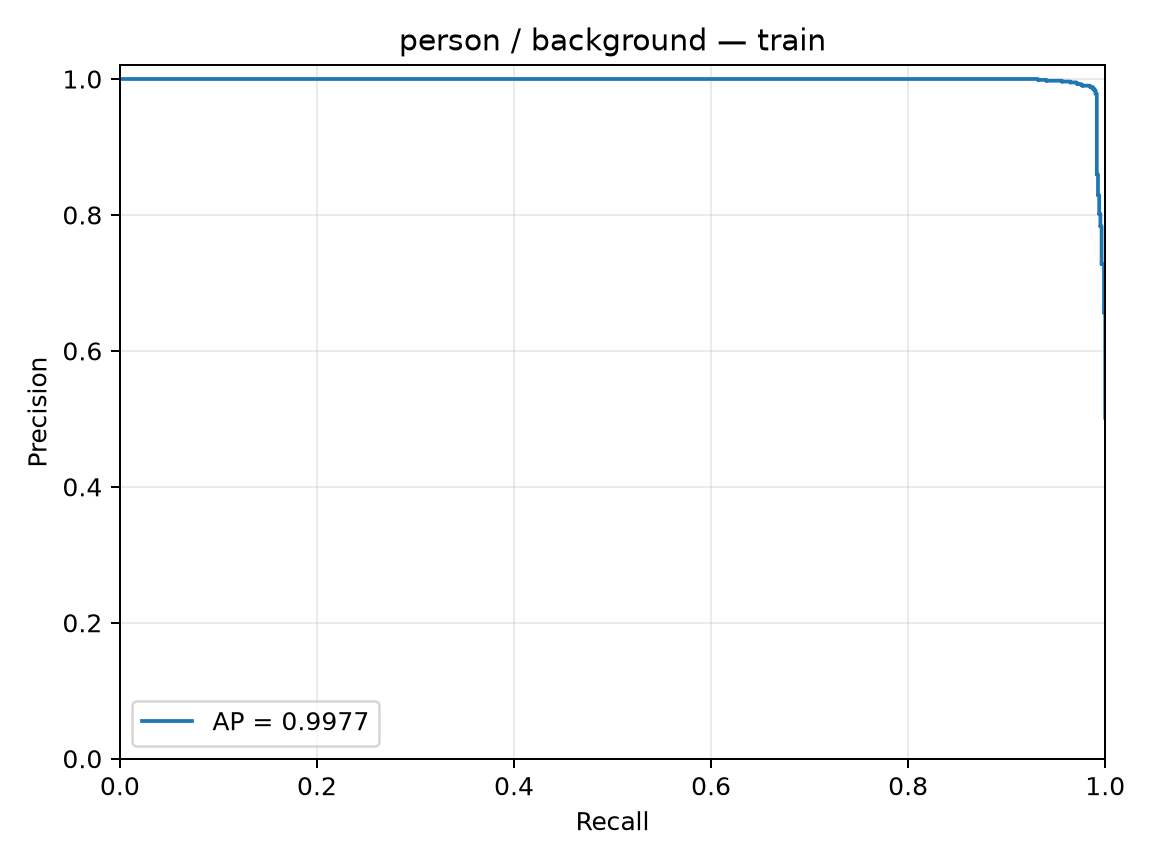

The file beside this chart, header and first rows:
precision, recall, threshold
0.5015, 1.0, -4.246
0.5018, 1.0, -4.198
0.5021, 1.0, -4.191
0.5025, 1.0, -4.187
0.5028, 1.0, -4.182
0.5031, 1.0, -3.859
0.5034, 1.0, -3.731
0.5037, 1.0, -3.714
0.504, 1.0, -3.696
0.5043, 1.0, -3.647
0.5046, 1.0, -3.627
0.5049, 1.0, -3.611
0.5052, 1.0, -3.573
0.5055, 1.0, -3.56
0.5059, 1.0, -3.529
0.5062, 1.0, -3.522
0.5065, 1.0, -3.511
0.5068, 1.0, -3.487
0.5071, 1.0, -3.48
0.5074, 1.0, -3.439
0.5077, 1.0, -3.435
0.5081, 1.0, -3.434
0.5084, 1.0, -3.42
0.5087, 1.0, -3.364
0.509, 1.0, -3.343
0.5093, 1.0, -3.338
0.5096, 1.0, -3.335
0.51, 1.0, -3.303
0.5103, 1.0, -3.281
0.5106, 1.0, -3.28
0.5109, 1.0, -3.277
0.5112, 1.0, -3.264
0.5115, 1.0, -3.241
0.5119, 1.0, -3.232
0.5122, 1.0, -3.223
0.5125, 1.0, -3.22
0.5128, 1.0, -3.215
0.5131, 1.0, -3.203
0.5135, 1.0, -3.201
0.5138, 1.0, -3.199
0.5141, 1.0, -3.191
0.5144, 1.0, -3.179
0.5148, 1.0, -3.154
0.5151, 1.0, -3.139
0.5154, 1.0, -3.128
0.5157, 1.0, -3.112
0.516, 1.0, -3.111
0.5164, 1.0, -3.111
0.5167, 1.0, -3.107
0.517, 1.0, -3.093
0.5174, 1.0, -3.091
0.5177, 1.0, -3.088
0.518, 1.0, -3.079
0.5183, 1.0, -3.066
0.5187, 1.0, -3.065
0.519, 1.0, -3.062
0.5193, 1.0, -3.046
0.5196, 1.0, -3.043
0.52, 1.0, -3.04
0.5203, 1.0, -3.031
... 1,576 more rows
